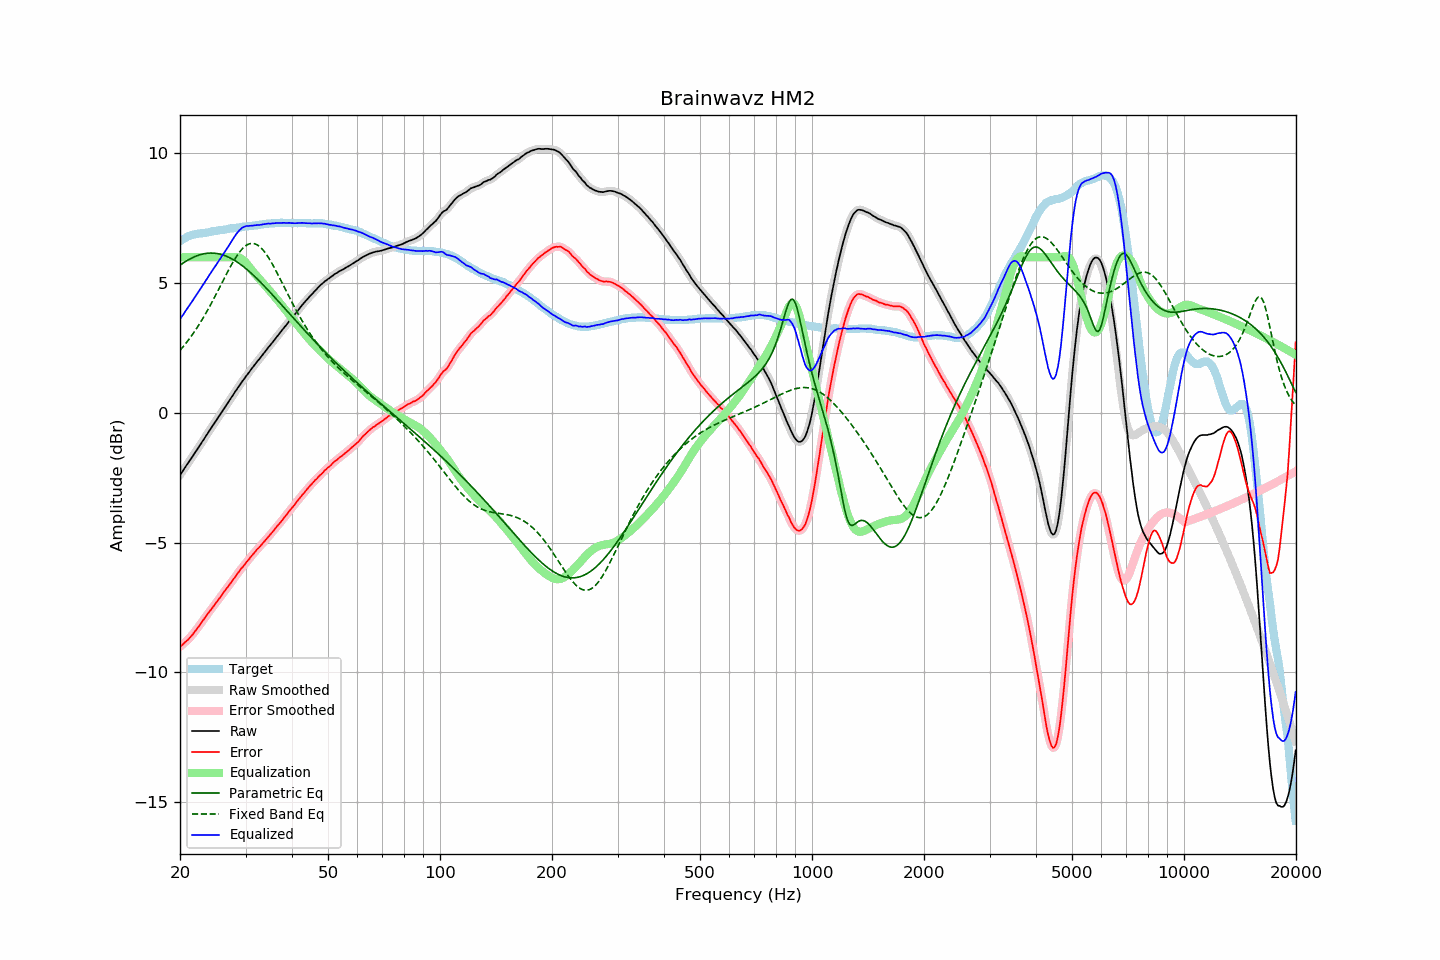

The table this chart was drawn from, first rows:
frequency, raw, error, smoothed, error_smoothed, equalization, parametric_eq, fixed_band_eq, equalized_raw, equalized_smoothed, target
20.00, -2.39, -9.01, -2.39, -9.01, 6.00, 5.70, 2.41, 3.61, 3.61, 6.62
20.20, -2.30, -8.96, -2.30, -8.96, 6.00, 5.74, 2.48, 3.70, 3.70, 6.66
20.40, -2.21, -8.91, -2.21, -8.90, 6.00, 5.78, 2.56, 3.79, 3.79, 6.70
20.61, -2.11, -8.84, -2.11, -8.85, 6.00, 5.82, 2.63, 3.89, 3.89, 6.73
20.81, -2.02, -8.79, -2.02, -8.79, 6.00, 5.86, 2.71, 3.98, 3.98, 6.77
21.02, -1.93, -8.74, -1.93, -8.73, 6.00, 5.90, 2.79, 4.07, 4.07, 6.81
21.23, -1.84, -8.67, -1.84, -8.67, 6.00, 5.93, 2.87, 4.16, 4.16, 6.83
21.44, -1.75, -8.60, -1.75, -8.60, 6.00, 5.96, 2.96, 4.25, 4.25, 6.85
21.66, -1.66, -8.53, -1.66, -8.52, 6.00, 5.99, 3.05, 4.34, 4.34, 6.87
21.87, -1.56, -8.44, -1.56, -8.44, 6.00, 6.02, 3.14, 4.44, 4.44, 6.88
22.09, -1.47, -8.37, -1.47, -8.36, 6.00, 6.05, 3.23, 4.53, 4.53, 6.90
22.31, -1.38, -8.29, -1.38, -8.28, 6.00, 6.07, 3.32, 4.62, 4.62, 6.91
22.54, -1.28, -8.20, -1.28, -8.20, 6.00, 6.09, 3.42, 4.72, 4.72, 6.92
22.76, -1.19, -8.12, -1.19, -8.11, 6.00, 6.11, 3.52, 4.81, 4.81, 6.93
22.99, -1.09, -8.02, -1.09, -8.02, 6.00, 6.12, 3.62, 4.91, 4.91, 6.93
23.22, -1.00, -7.94, -1.00, -7.93, 6.00, 6.14, 3.73, 5.00, 5.00, 6.94
23.45, -0.90, -7.84, -0.90, -7.85, 6.00, 6.15, 3.83, 5.10, 5.10, 6.95
23.69, -0.81, -7.77, -0.81, -7.76, 6.00, 6.16, 3.94, 5.19, 5.19, 6.95
23.92, -0.71, -7.67, -0.71, -7.68, 6.00, 6.16, 4.05, 5.29, 5.29, 6.96
24.16, -0.62, -7.60, -0.62, -7.60, 6.00, 6.16, 4.17, 5.38, 5.38, 6.98
24.40, -0.52, -7.52, -0.52, -7.52, 6.00, 6.16, 4.28, 5.48, 5.48, 7.00
24.65, -0.43, -7.43, -0.43, -7.44, 6.00, 6.16, 4.40, 5.57, 5.57, 7.00
24.89, -0.34, -7.35, -0.34, -7.35, 6.00, 6.15, 4.52, 5.66, 5.66, 7.01
25.14, -0.25, -7.27, -0.25, -7.27, 6.00, 6.15, 4.64, 5.75, 5.75, 7.02
25.39, -0.15, -7.18, -0.15, -7.19, 6.00, 6.13, 4.76, 5.85, 5.85, 7.03
25.65, -0.06, -7.11, -0.06, -7.10, 6.00, 6.12, 4.88, 5.94, 5.94, 7.05
25.91, 0.04, -7.01, 0.04, -7.02, 6.00, 6.10, 5.00, 6.04, 6.04, 7.05
26.16, 0.13, -6.93, 0.13, -6.93, 6.00, 6.08, 5.12, 6.13, 6.13, 7.06
26.43, 0.22, -6.85, 0.22, -6.85, 6.00, 6.06, 5.24, 6.22, 6.22, 7.07
26.69, 0.32, -6.76, 0.32, -6.76, 6.00, 6.04, 5.36, 6.32, 6.32, 7.08
26.96, 0.41, -6.69, 0.41, -6.68, 6.00, 6.01, 5.48, 6.41, 6.41, 7.10
27.23, 0.51, -6.60, 0.51, -6.60, 6.00, 5.98, 5.60, 6.51, 6.51, 7.11
27.50, 0.60, -6.52, 0.60, -6.52, 6.00, 5.95, 5.71, 6.60, 6.60, 7.12
27.77, 0.69, -6.42, 0.70, -6.43, 6.01, 5.91, 5.82, 6.70, 6.71, 7.12
28.05, 0.79, -6.34, 0.79, -6.34, 6.01, 5.88, 5.92, 6.81, 6.80, 7.14
28.33, 0.88, -6.25, 0.88, -6.26, 6.01, 5.84, 6.02, 6.89, 6.89, 7.13
28.62, 0.97, -6.17, 0.97, -6.17, 6.00, 5.80, 6.11, 6.97, 6.97, 7.14
28.90, 1.06, -6.09, 1.06, -6.09, 5.98, 5.75, 6.20, 7.04, 7.04, 7.15
29.19, 1.15, -6.00, 1.15, -6.01, 5.95, 5.71, 6.27, 7.10, 7.10, 7.15
29.48, 1.24, -5.94, 1.24, -5.93, 5.91, 5.66, 6.34, 7.15, 7.15, 7.18
29.78, 1.32, -5.86, 1.32, -5.86, 5.86, 5.61, 6.40, 7.18, 7.18, 7.18
30.08, 1.41, -5.78, 1.41, -5.78, 5.79, 5.56, 6.45, 7.20, 7.20, 7.19
30.38, 1.49, -5.70, 1.49, -5.70, 5.72, 5.51, 6.49, 7.21, 7.21, 7.19
30.68, 1.57, -5.64, 1.57, -5.63, 5.64, 5.46, 6.51, 7.21, 7.21, 7.21
30.99, 1.66, -5.55, 1.66, -5.55, 5.56, 5.40, 6.53, 7.22, 7.21, 7.21
31.30, 1.74, -5.47, 1.74, -5.48, 5.48, 5.35, 6.53, 7.22, 7.22, 7.21
31.61, 1.82, -5.40, 1.82, -5.40, 5.40, 5.29, 6.53, 7.22, 7.23, 7.22
31.93, 1.90, -5.33, 1.90, -5.33, 5.33, 5.23, 6.51, 7.23, 7.23, 7.23
32.24, 1.98, -5.25, 1.98, -5.26, 5.26, 5.17, 6.48, 7.24, 7.24, 7.23
32.57, 2.05, -5.20, 2.05, -5.19, 5.19, 5.11, 6.44, 7.24, 7.25, 7.25
32.89, 2.13, -5.13, 2.13, -5.12, 5.12, 5.05, 6.39, 7.25, 7.25, 7.26
33.22, 2.21, -5.06, 2.21, -5.06, 5.05, 4.98, 6.32, 7.26, 7.26, 7.27
33.55, 2.29, -4.98, 2.29, -4.98, 4.98, 4.92, 6.25, 7.27, 7.27, 7.27
33.89, 2.37, -4.91, 2.37, -4.91, 4.91, 4.85, 6.17, 7.28, 7.29, 7.28
34.23, 2.45, -4.84, 2.45, -4.84, 4.84, 4.79, 6.09, 7.29, 7.29, 7.29
34.57, 2.53, -4.77, 2.53, -4.77, 4.77, 4.72, 5.99, 7.30, 7.30, 7.30
34.92, 2.60, -4.70, 2.60, -4.70, 4.70, 4.66, 5.89, 7.30, 7.30, 7.30
35.27, 2.68, -4.63, 2.68, -4.63, 4.62, 4.59, 5.79, 7.30, 7.30, 7.31
35.62, 2.76, -4.55, 2.76, -4.55, 4.55, 4.52, 5.68, 7.31, 7.31, 7.31
35.97, 2.84, -4.47, 2.84, -4.47, 4.48, 4.45, 5.56, 7.32, 7.32, 7.31
... 635 more rows
